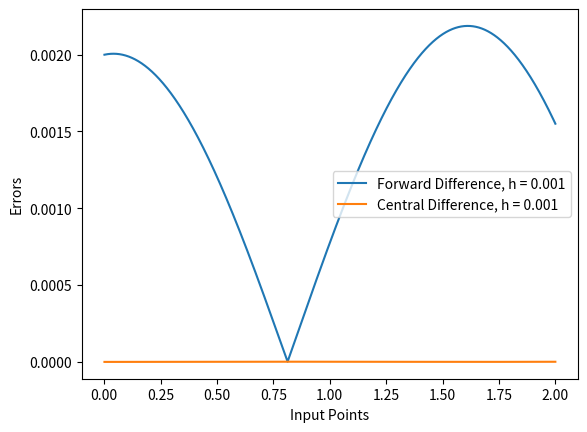
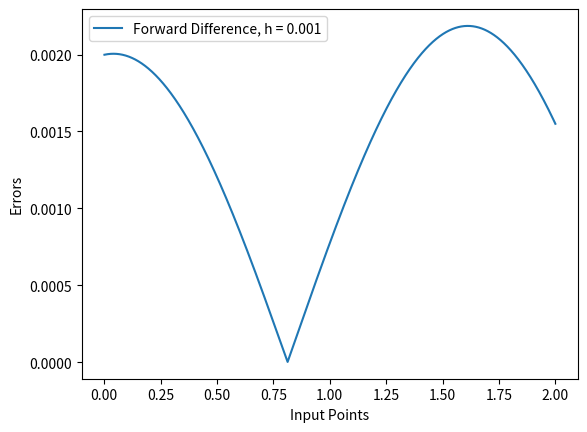
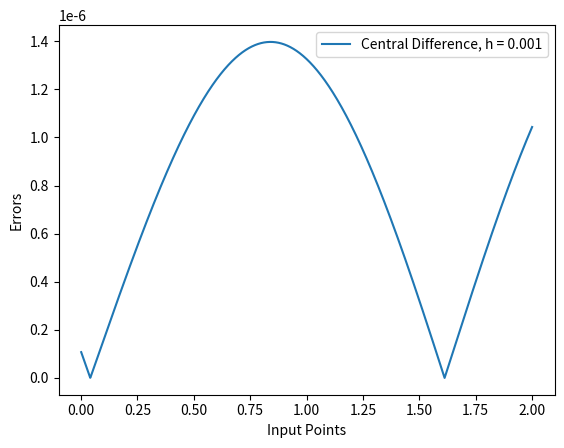

These charts were generated, in order, by the following Python code:
import math
import matplotlib.pyplot as plt


def central_difference(input_function, x, h):
    return (input_function(x + h) - input_function(x - h)) / (2 * h)


def forward_difference(input_function, x, h):
    return (input_function(x + h) - input_function(x)) / h


def input_function(x):
    return 1.0 * math.exp(0.055 * x) * math.cos(2.0 * x)


def calculate_and_plot_differentiation(T_a, T_b, func_to_diff, rule_name, h):
    current_input = T_a
    input_points = []
    diff_values = []
    errors = []

    # for 0.001 to 2.0
    while current_input <= T_b:
        input_points.append(current_input)

        # current_output = func_to_diff(input_function, current_input, 0.001)
        current_output = func_to_diff(input_function, current_input, h)
        diff_values.append(current_output)
        
        ground_truth = calculate_ground_truth(current_input)
        errors.append(abs(ground_truth - current_output))

        current_input += 0.001
    
    # Please uncomment the following for the differentiate values & the errors
    # print(f"Differentiated values for {rule_name}: {diff_values}")
    # print(f"Errors for {rule_name}: {errors}")

    # Save the plot in separate files
    if rule_name == "Forward Difference":
        plt.figure(2)
    elif rule_name == "Central Difference":
        plt.figure(3)

    plt.plot(input_points, errors, label=f"{rule_name}, h = {h}")
    plt.xlabel("Input Points")
    plt.ylabel("Errors")
    plt.legend()
    plt.savefig(f"{rule_name} Error.png")

    # Save the plot to the combined graph
    plt.figure(1)
    plt.plot(input_points, errors, label=f"{rule_name}, h = {h}")
    plt.xlabel("Input Points")
    plt.ylabel("Errors")
    plt.legend()
    plt.savefig(f"differentiation_error_combined.png")


def calculate_and_plot_differentiation_const_input_variable_h(T_a, T_b, func_to_diff, rule_name, h):
    current_input = T_a
    diff_values = []
    errors = []

    for val in h:
        current_output = func_to_diff(input_function, current_input, val)
        diff_values.append(current_output)

        ground_truth = calculate_ground_truth(current_input)
        errors.append(abs(ground_truth - current_output))

    # Please uncomment the following for the differentiate values & the errors
    # print(f"Differentiated values for {rule_name}: {diff_values}")
    # print(f"Errors for {rule_name}: {errors}")

    # Save the plot in separate files
    if rule_name == "Forward Difference":
        plt.figure(2)
    elif rule_name == "Central Difference":
        plt.figure(3)

    plt.plot(h, errors, label=f"{rule_name}, h = {h}")
    plt.xlabel("h")
    plt.ylabel("errors")
    plt.legend()
    plt.savefig(f"output/{rule_name} Error with const input variable h.png")

    # Save the plot to the combined graph
    plt.figure(1)
    plt.plot(h, errors, label=f"{rule_name}, h = {h}")
    plt.xlabel("h")
    plt.ylabel("errors")
    plt.legend()
    plt.savefig(f"output/differentiation_error_combined_const_input_variable_h.png")


def calculate_ground_truth(value):
    '''
    Input: value (point at which you want the ground truth)
    Output: ground truth at the point "value"
    '''
    return (0.055 * math.exp(0.055*value) * math.cos(2*value)) - (2 * math.exp(0.055*value) * math.sin(2*value))


if __name__ == "__main__":
    T_a = 0.001
    T_b = 2.0

    combined_plot = plt.figure(1)
    fwd_difference_plot = plt.figure(2)
    central_difference_plot = plt.figure(3)


    h = [0.0001, 0.001, 0.01, 0.1]

    calculate_and_plot_differentiation(T_a, T_b, forward_difference, "Forward Difference", 0.001)
    calculate_and_plot_differentiation(T_a, T_b, central_difference, "Central Difference", 0.001)

    # for i in h:
    #     calculate_and_plot_differentiation(T_a, T_b, forward_difference, "Forward Difference", i)
    #     calculate_and_plot_differentiation(T_a, T_b, central_difference, "Central Difference", i)

    # calculate_and_plot_differentiation_const_input_variable_h(T_a, T_b, forward_difference, "Forward Difference", h)
    # calculate_and_plot_differentiation_const_input_variable_h(T_a, T_b, central_difference, "Central Difference", h)